The GitHub repository smarajitpc/coding-samples contains a labelled image folder "Trimix Floor Images" with 3 categories: dark floor, light floor, medium floor. Examples follow, each with its label.

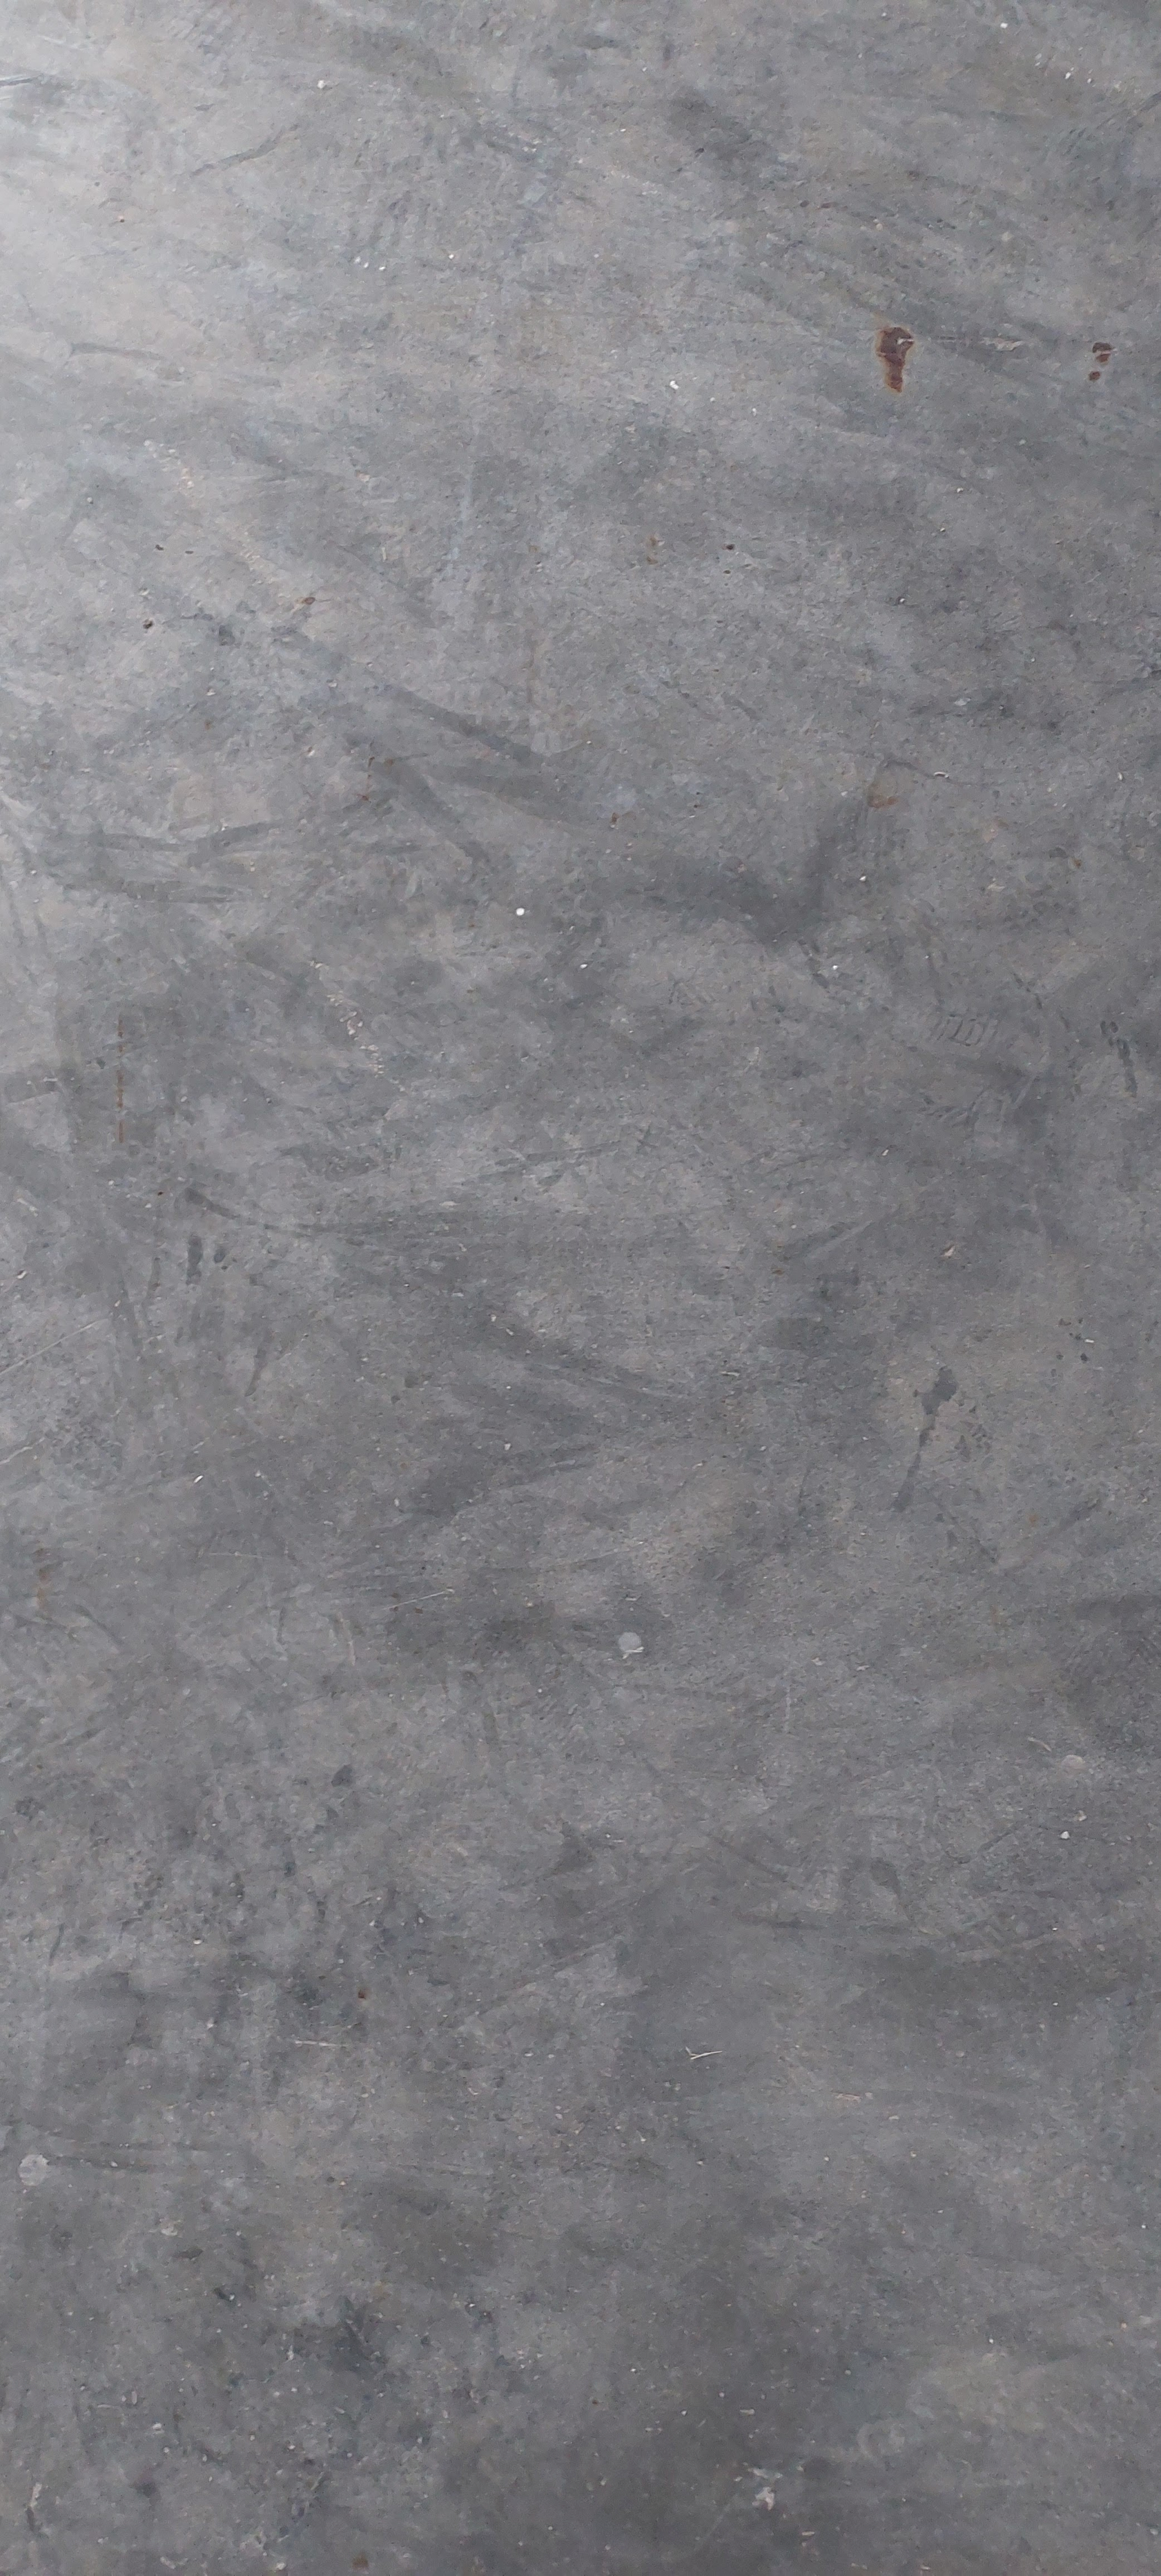
Label: dark floor

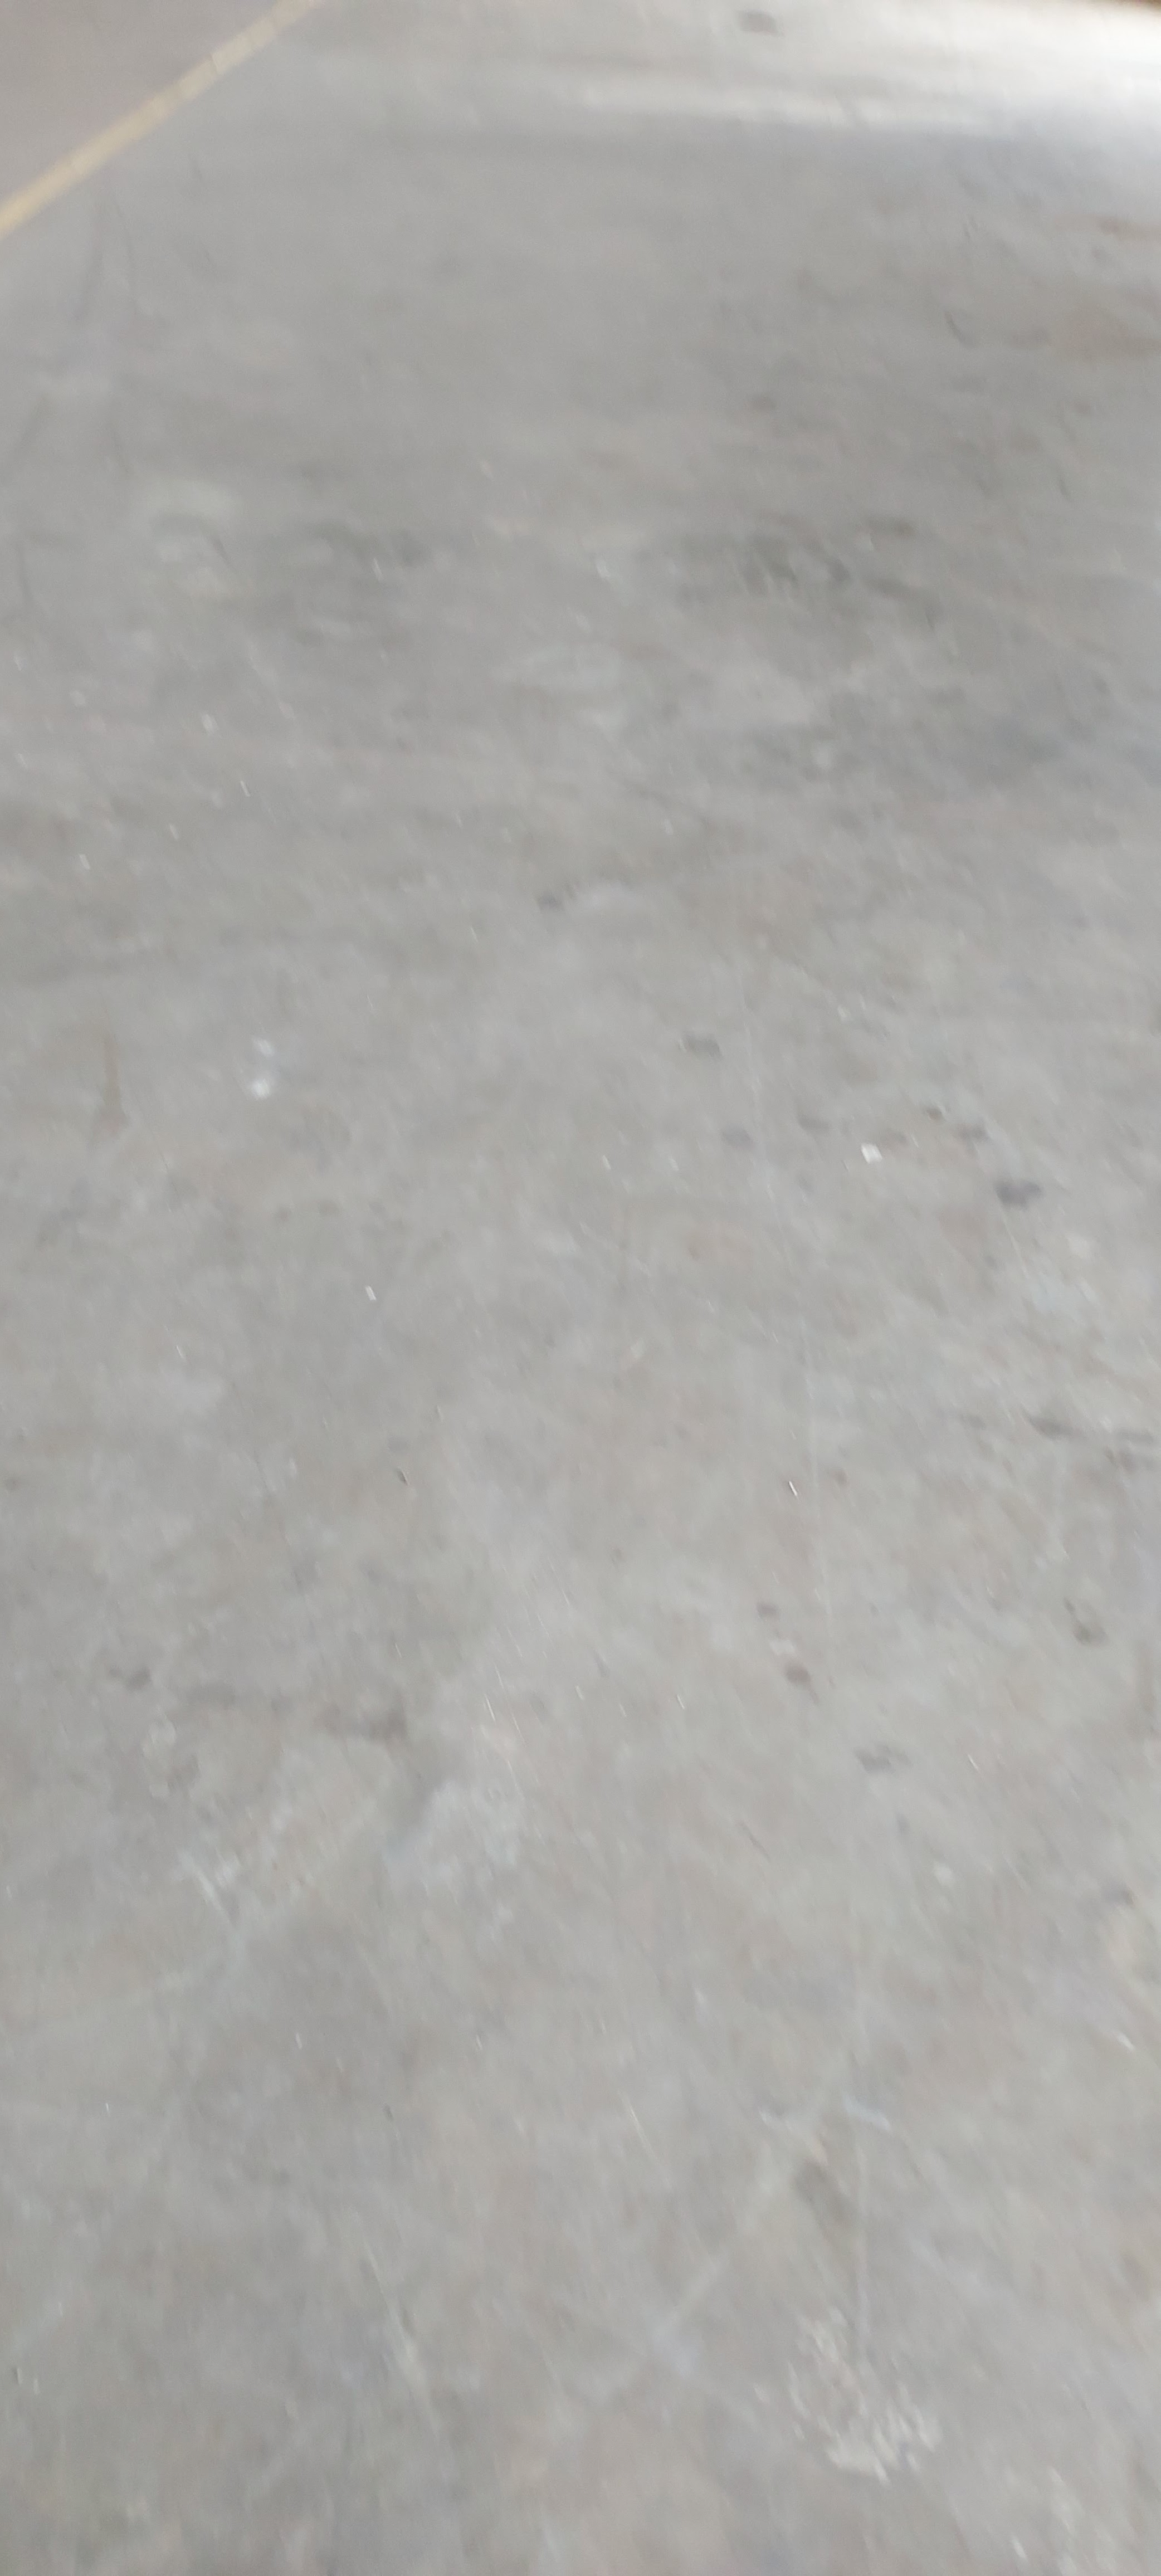
Label: light floor

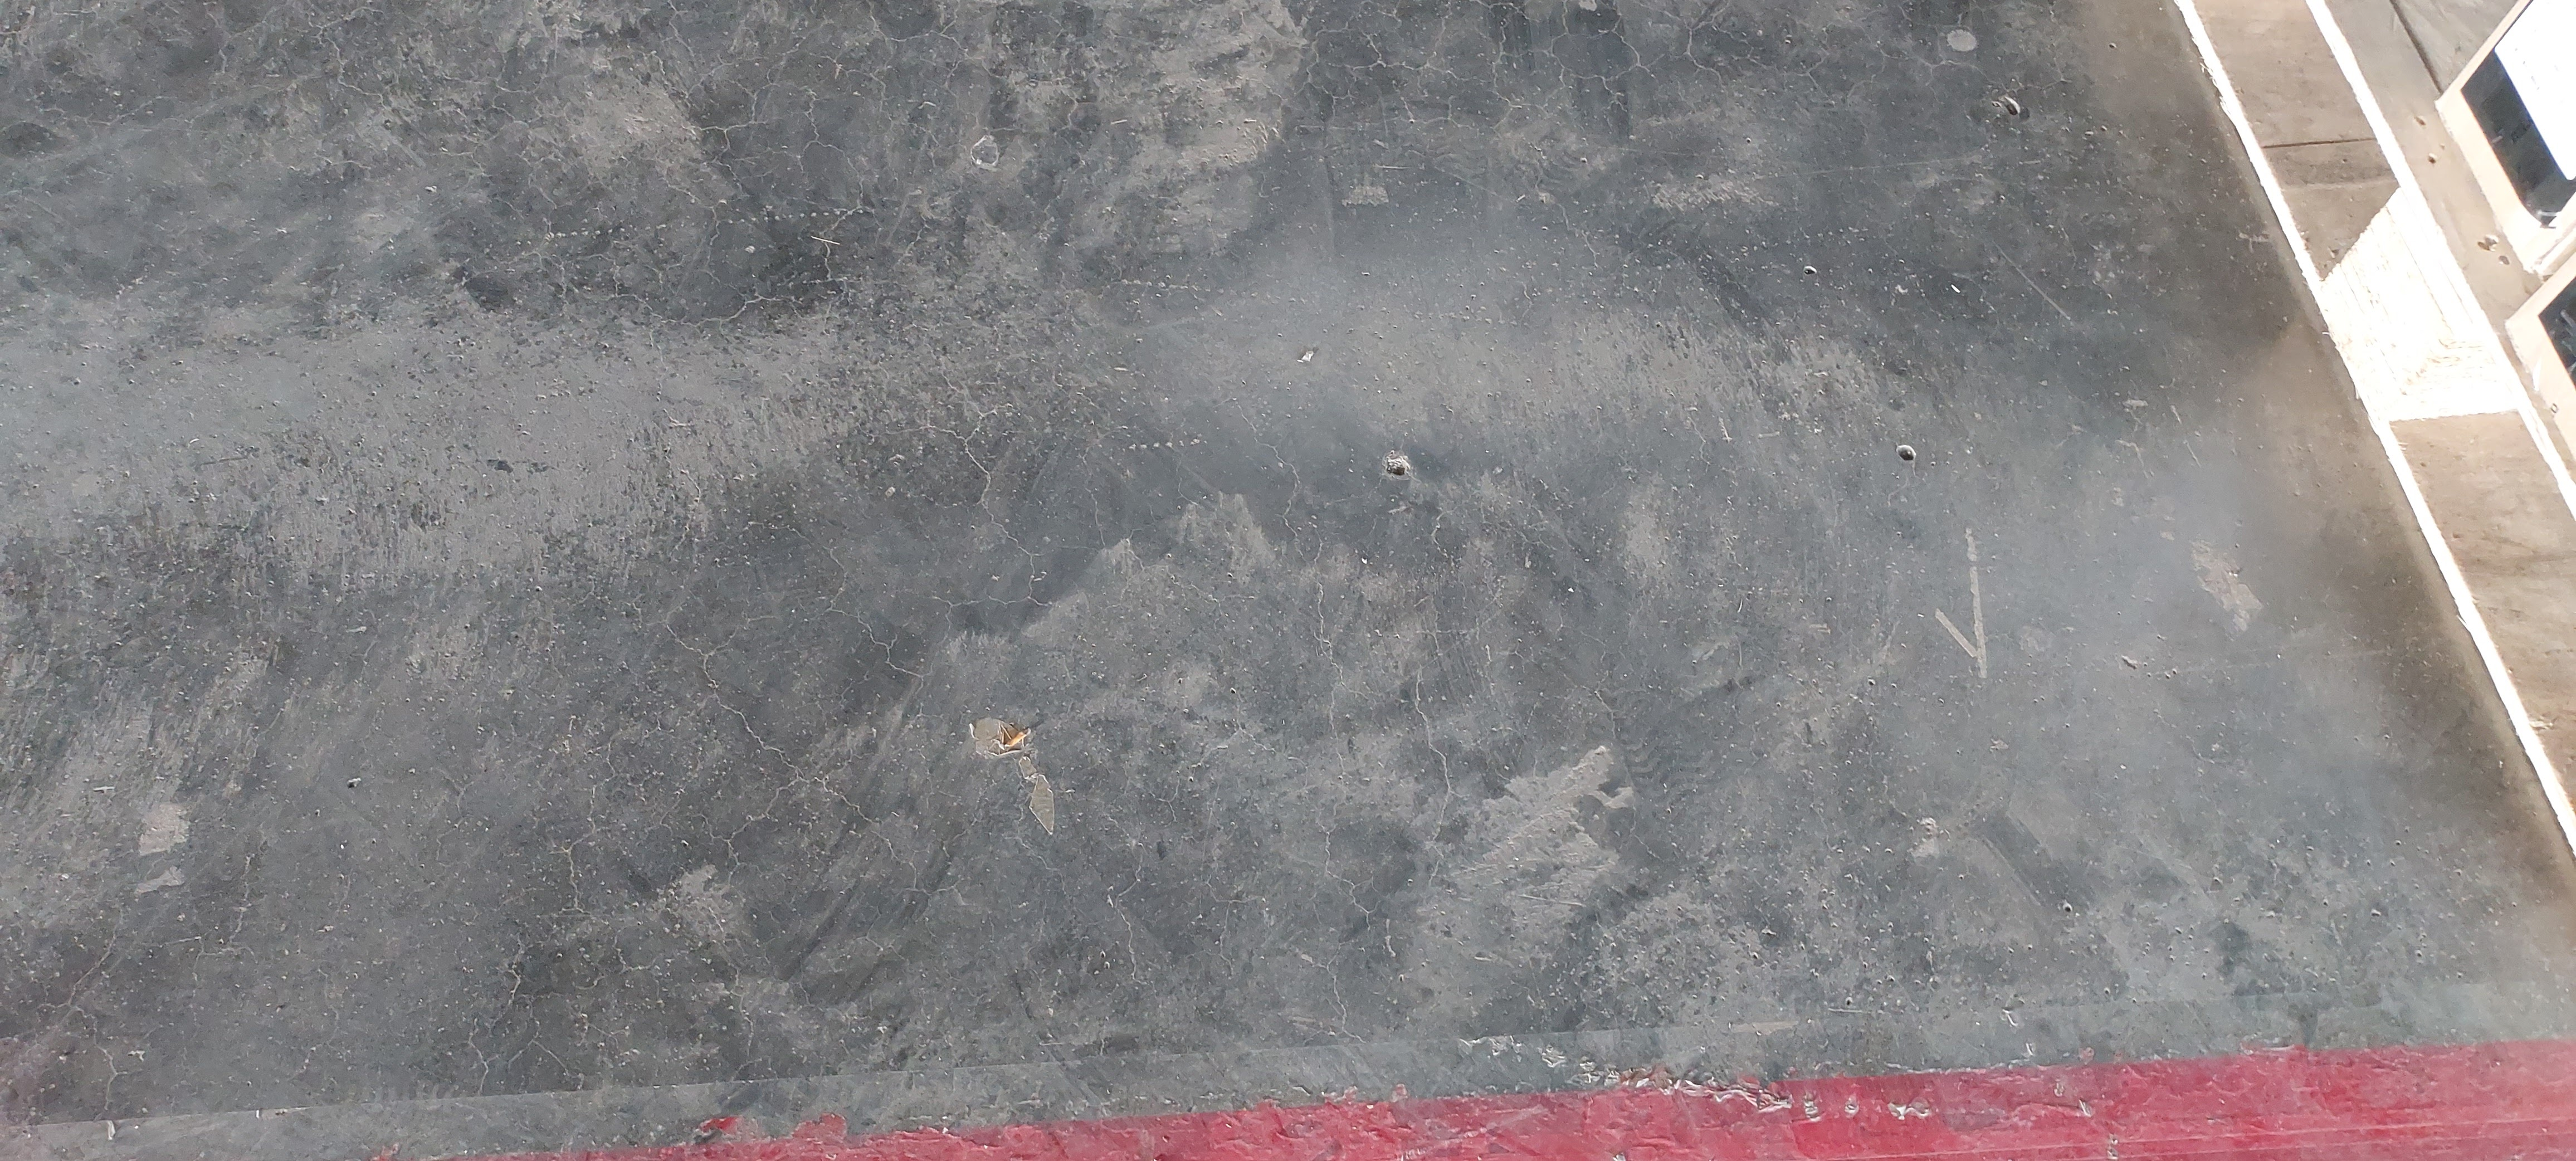
Label: medium floor

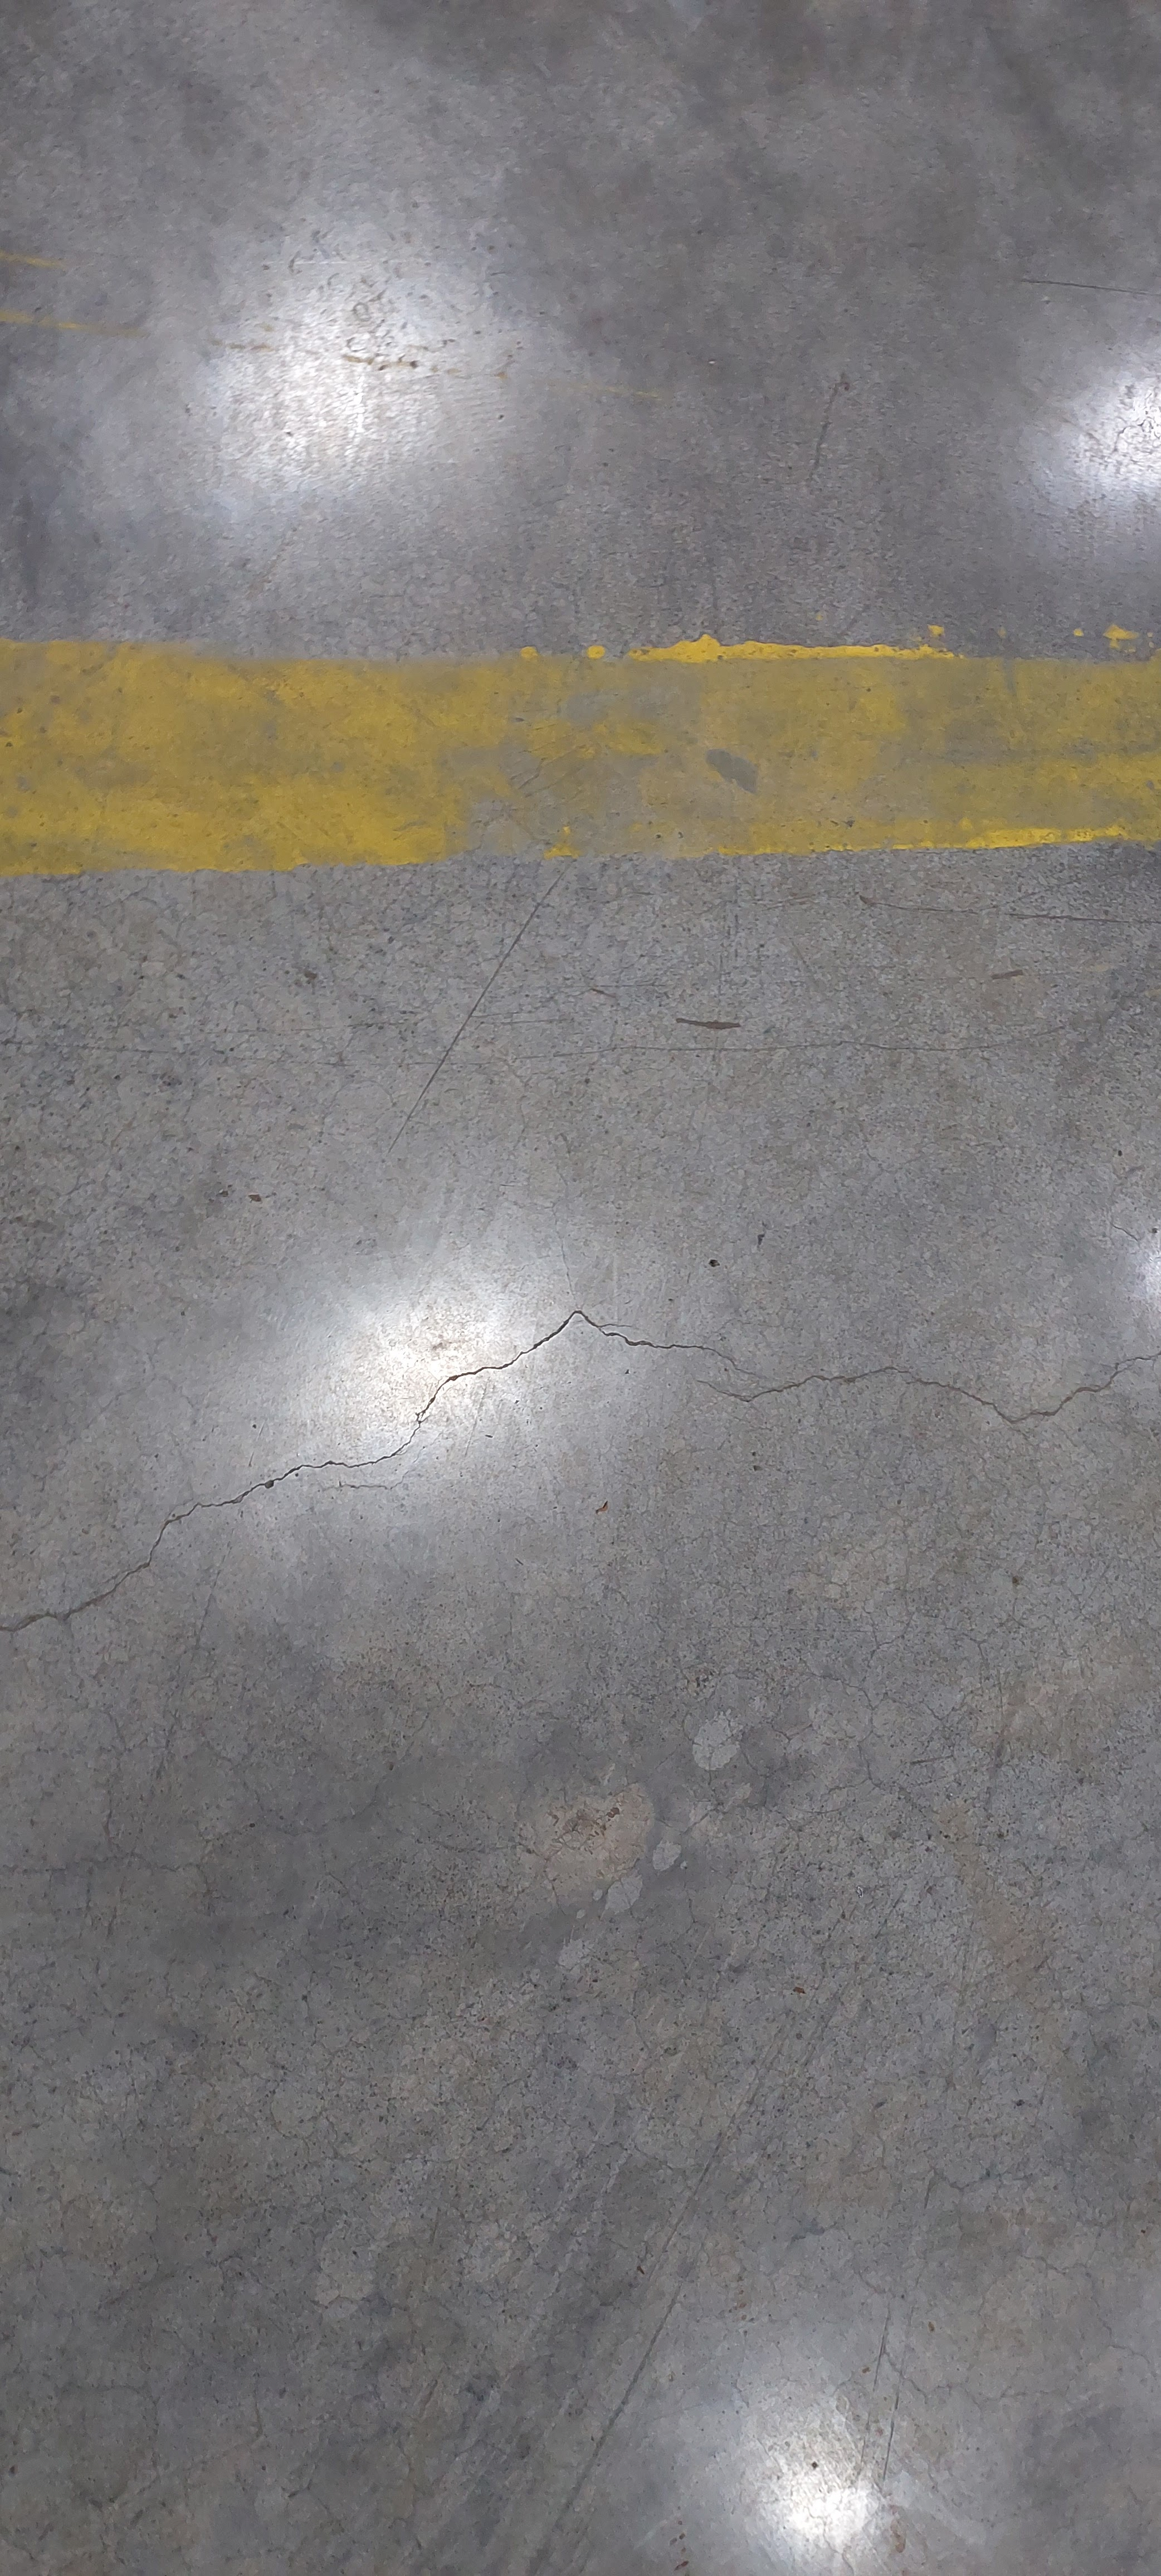
Label: dark floor

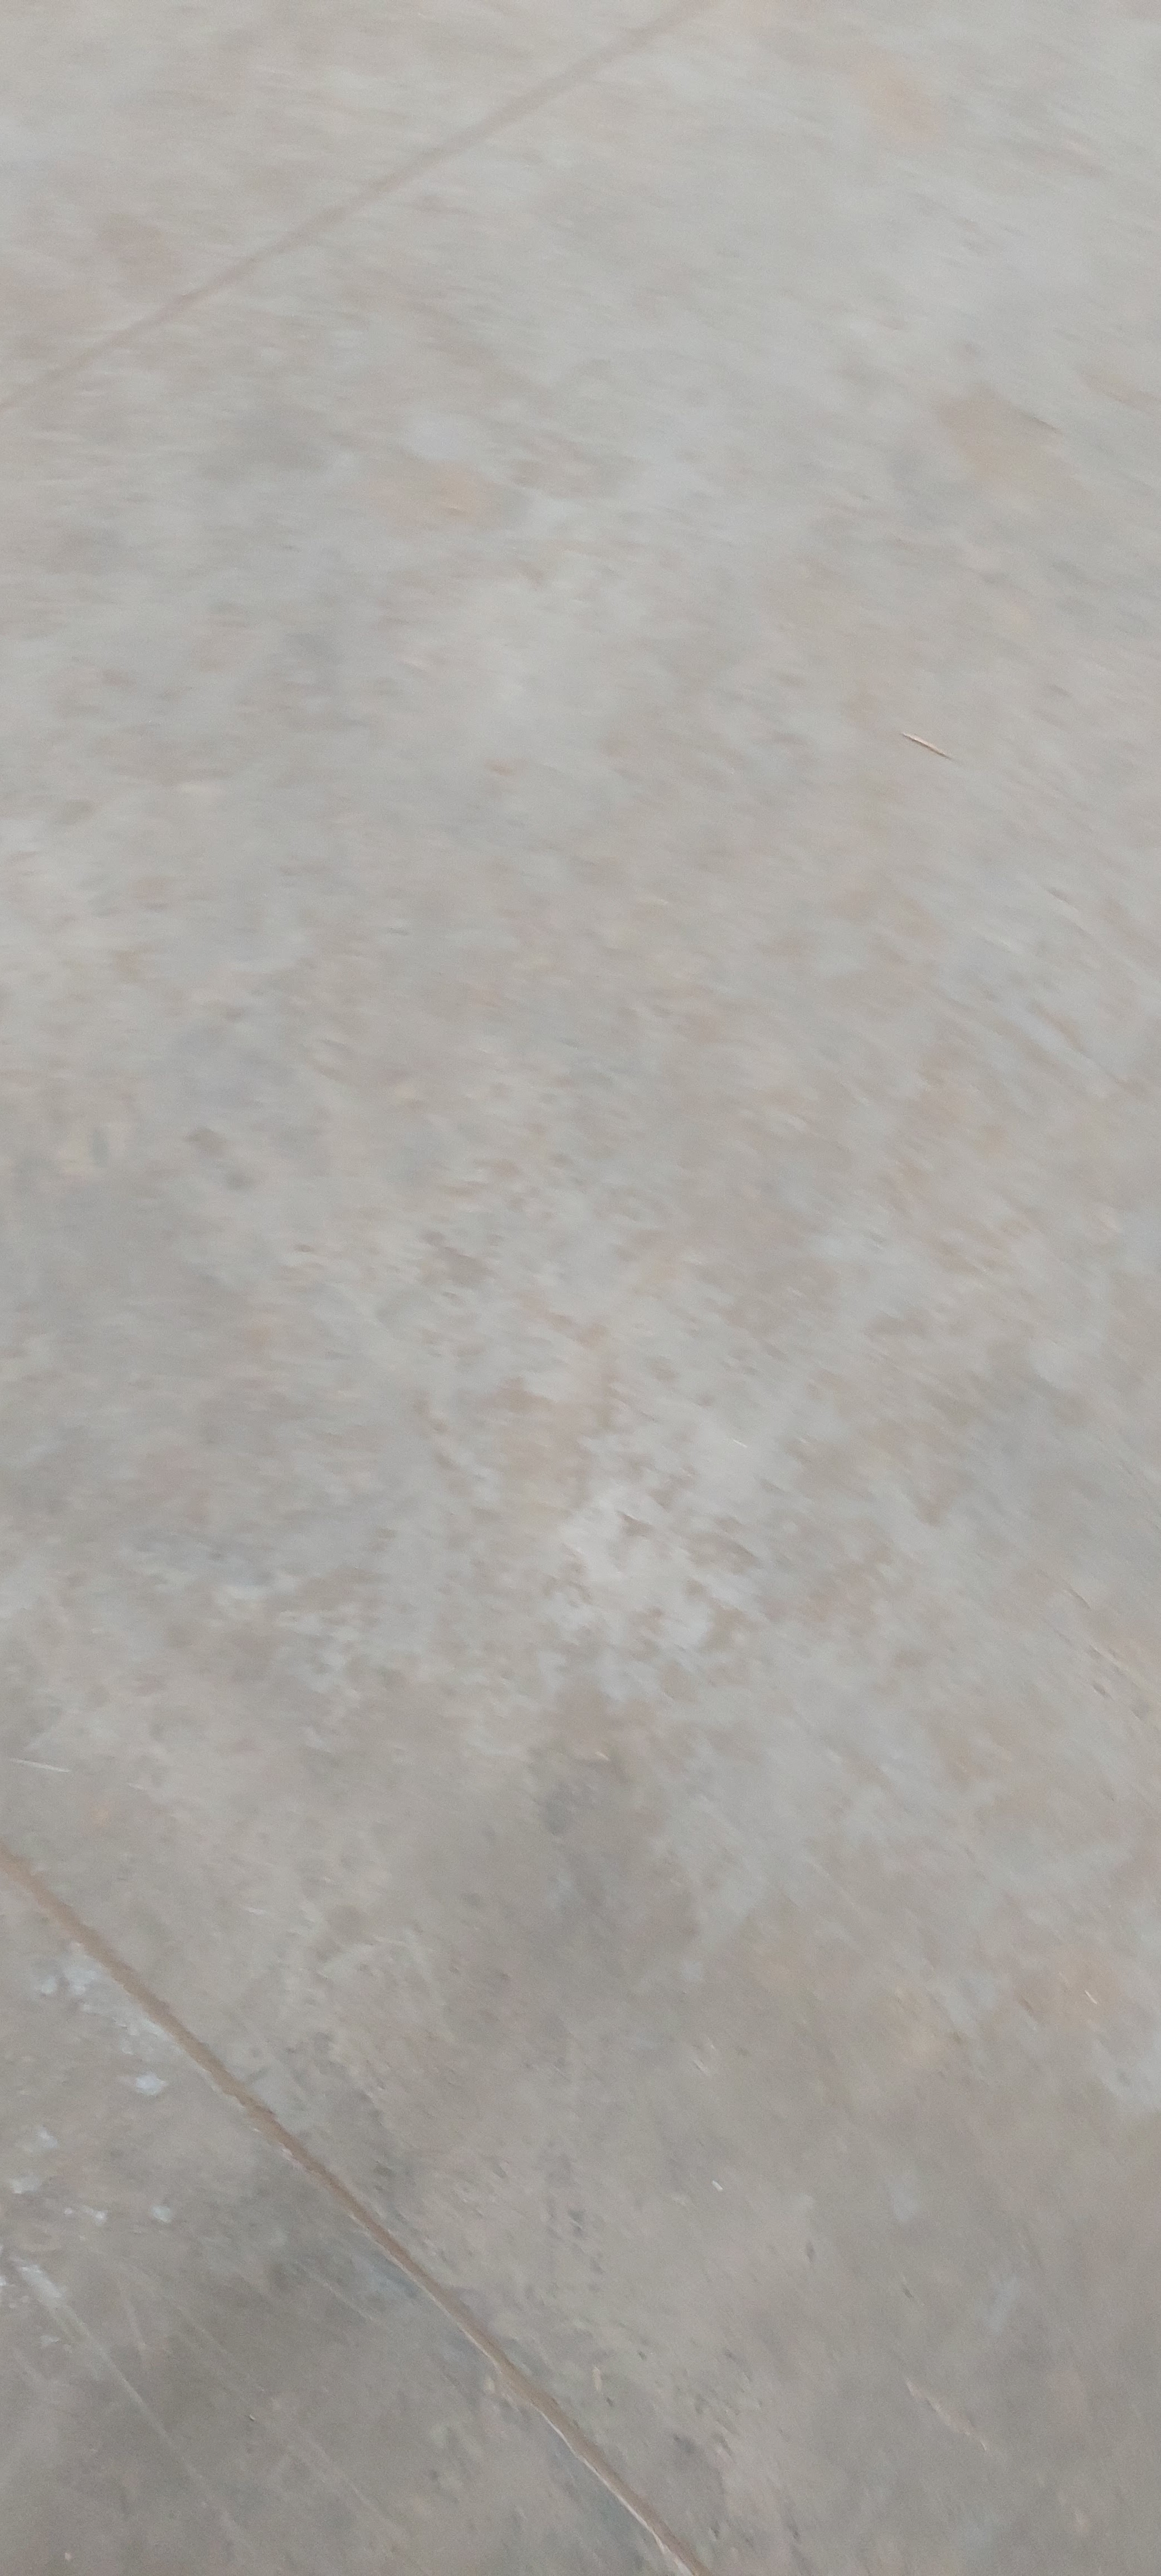
Label: light floor

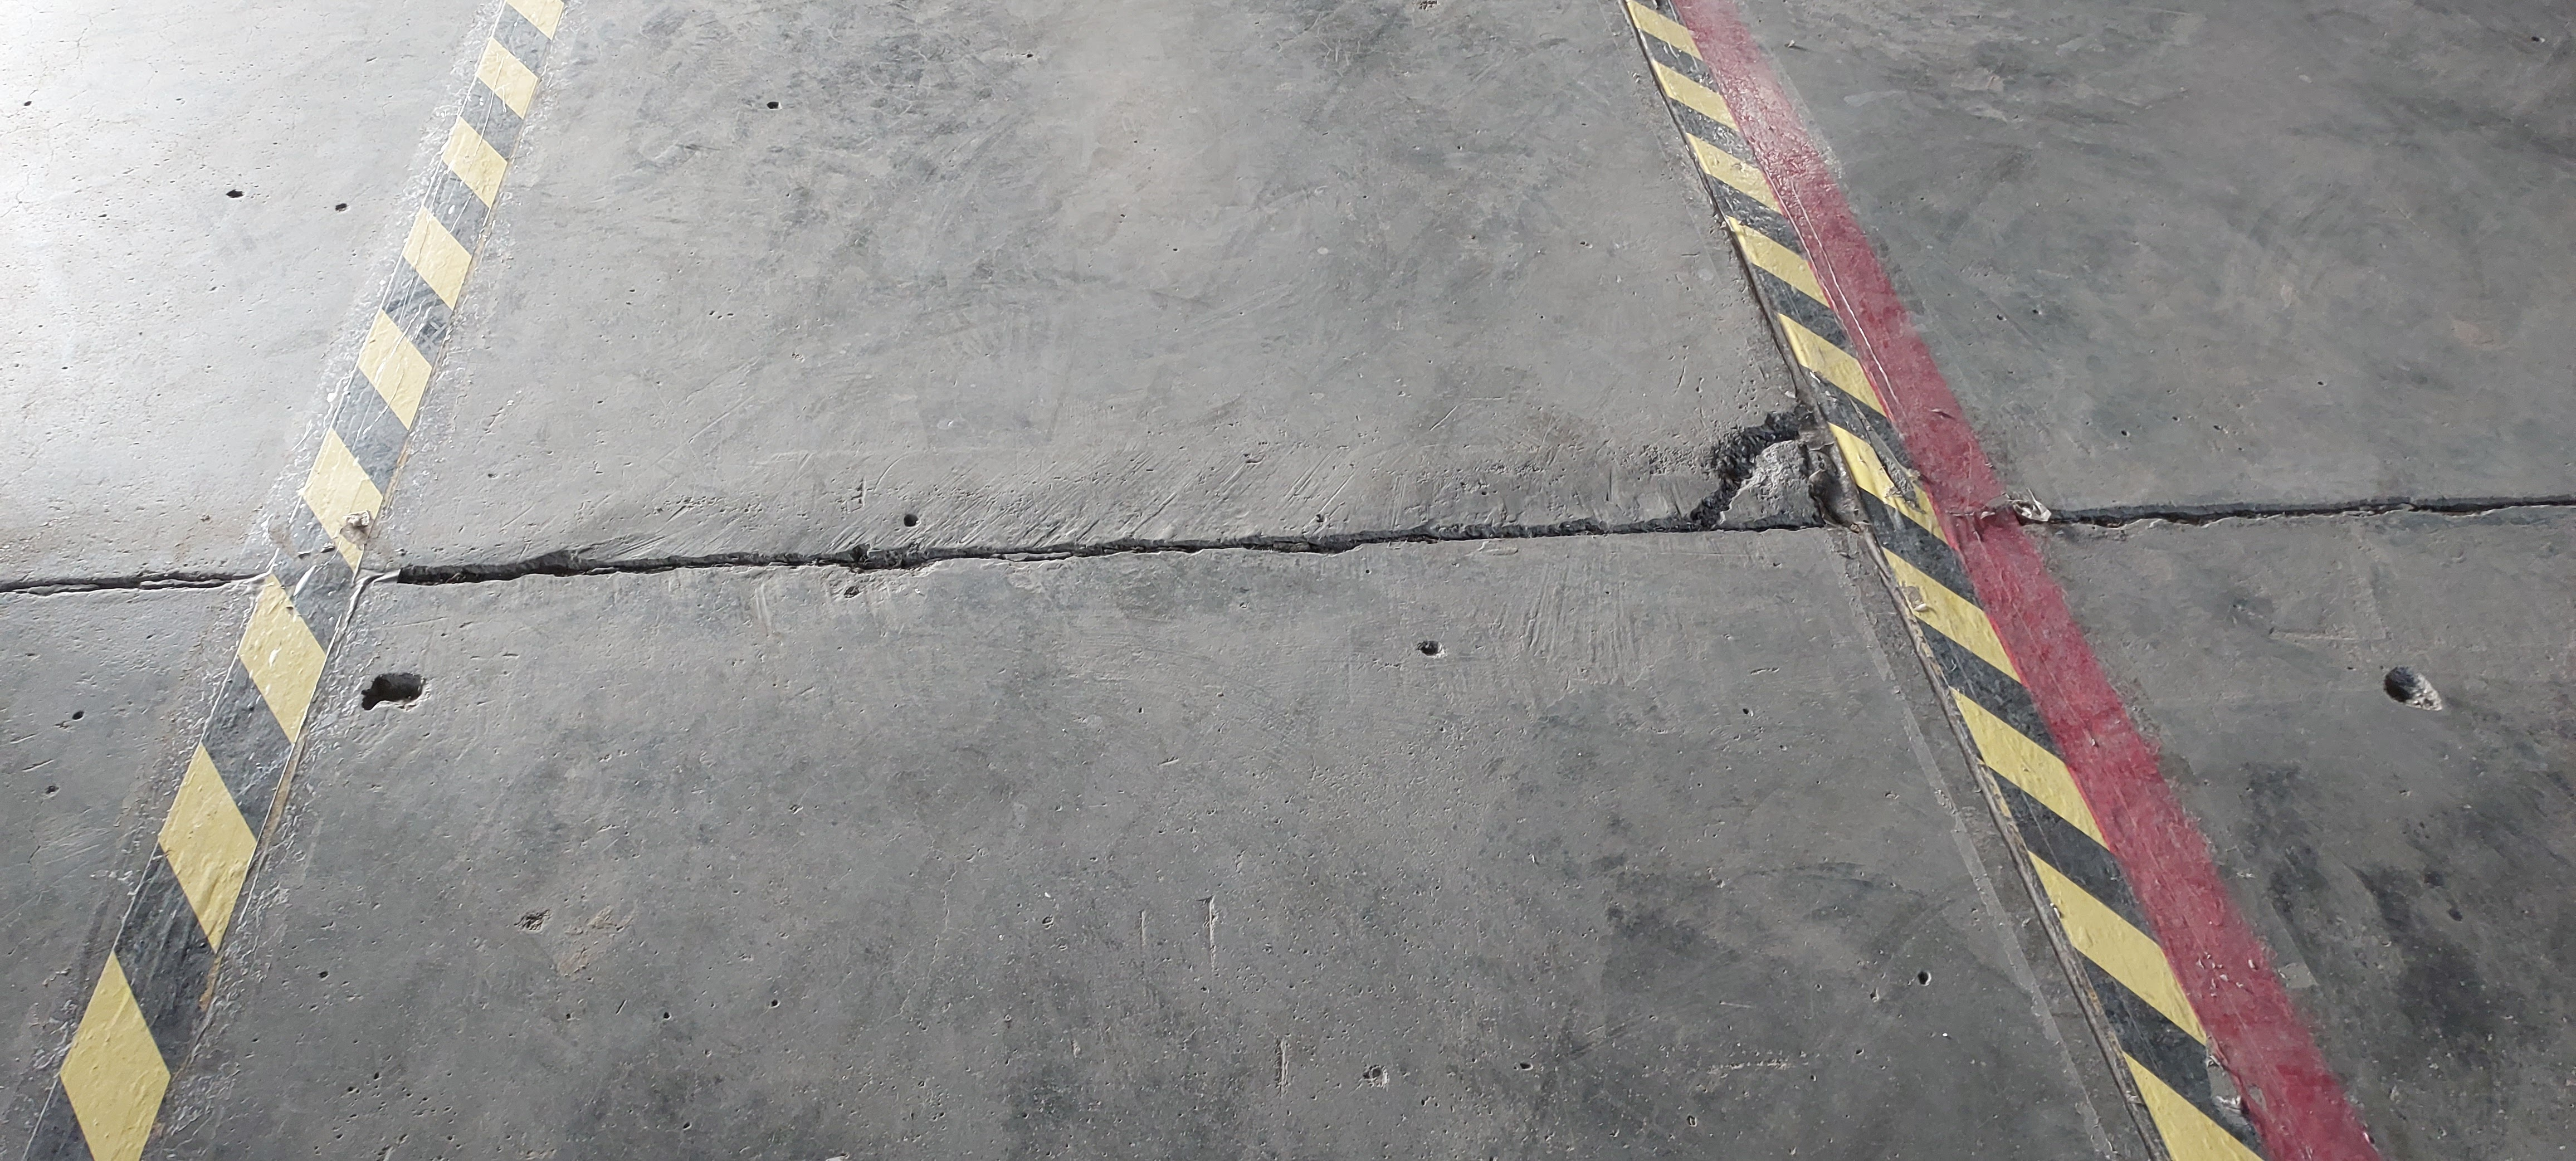
Label: medium floor
